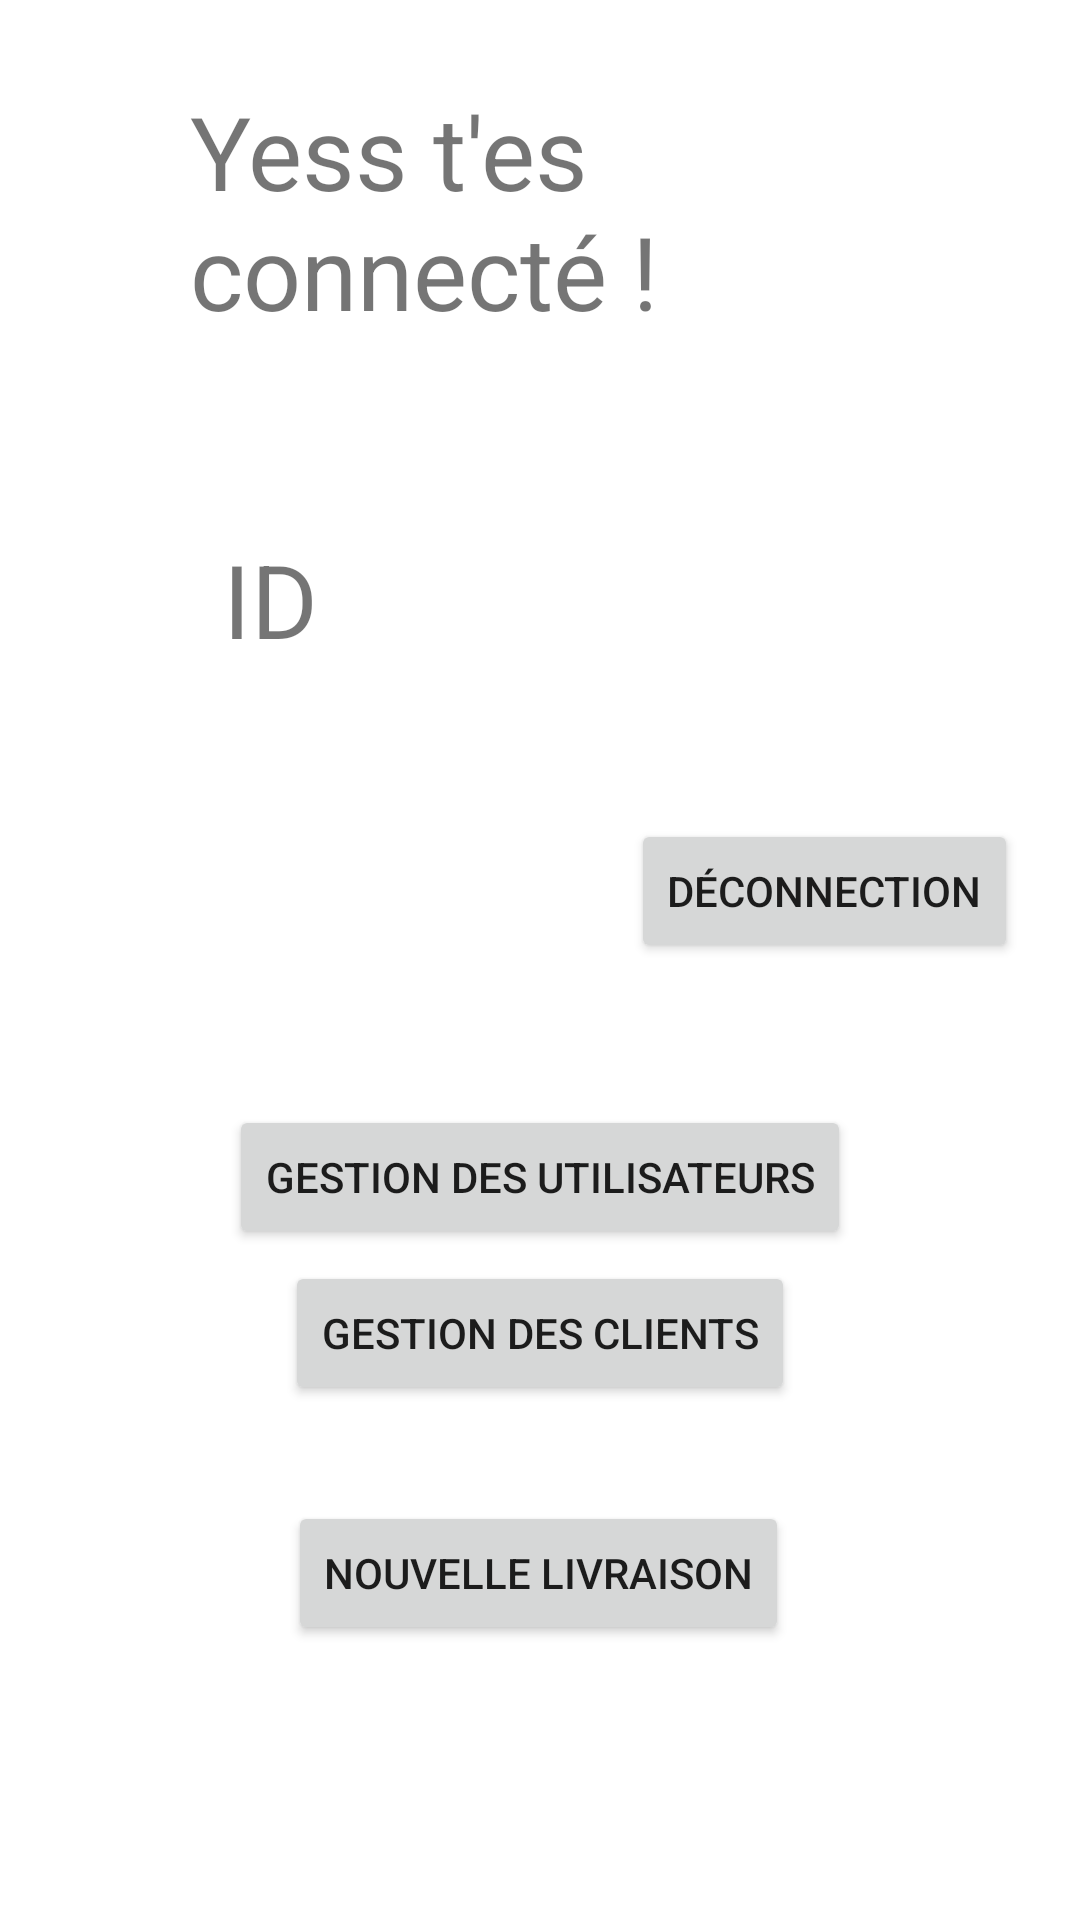

Here is an Android app screen rendered from its layout file. Give the layout XML and the strings, colors and styles it references.
<!-- AndroidManifest.xml: application theme Theme.Gestion_roll -->
<!-- res/layout/activity_accueil_admin.xml -->
<?xml version="1.0" encoding="utf-8"?>
<androidx.constraintlayout.widget.ConstraintLayout xmlns:android="http://schemas.android.com/apk/res/android"
    xmlns:app="http://schemas.android.com/apk/res-auto"
    xmlns:tools="http://schemas.android.com/tools"
    android:layout_width="match_parent"
    android:layout_height="match_parent"
    tools:context=".AccueilAdmin">

    <TextView
        android:id="@+id/textView"
        android:layout_width="247dp"
        android:layout_height="137dp"
        android:text="@string/bravo_connecter"
        android:textSize="34sp"
        app:layout_constraintBottom_toBottomOf="parent"
        app:layout_constraintEnd_toEndOf="parent"
        app:layout_constraintHorizontal_bias="0.56"
        app:layout_constraintStart_toStartOf="parent"
        app:layout_constraintTop_toTopOf="parent"
        app:layout_constraintVertical_bias="0.055" />

    <TextView
        android:id="@+id/text_id"
        android:layout_width="144dp"
        android:layout_height="161dp"
        android:text="@string/id"
        android:textSize="34sp"
        app:layout_constraintBottom_toBottomOf="parent"
        app:layout_constraintEnd_toEndOf="parent"
        app:layout_constraintHorizontal_bias="0.344"
        app:layout_constraintStart_toStartOf="parent"
        app:layout_constraintTop_toBottomOf="@+id/textView"
        app:layout_constraintVertical_bias="0.039" />

    <Button
        android:id="@+id/button_deco"
        android:layout_width="wrap_content"
        android:layout_height="wrap_content"
        android:text="@string/d_connection"
        app:layout_constraintBottom_toBottomOf="parent"
        app:layout_constraintEnd_toEndOf="parent"
        app:layout_constraintHorizontal_bias="0.911"
        app:layout_constraintStart_toStartOf="parent"
        app:layout_constraintTop_toTopOf="parent"
        app:layout_constraintVertical_bias="0.461" />

    <Button
        android:id="@+id/button_new_delivery"
        android:layout_width="wrap_content"
        android:layout_height="wrap_content"
        android:text="@string/button_new_delivery"
        app:layout_constraintBottom_toBottomOf="parent"
        app:layout_constraintEnd_toEndOf="parent"
        app:layout_constraintHorizontal_bias="0.497"
        app:layout_constraintStart_toStartOf="parent"
        app:layout_constraintTop_toTopOf="parent"
        app:layout_constraintVertical_bias="0.845" />

    <Button
        android:id="@+id/button_new_user"
        android:layout_width="wrap_content"
        android:layout_height="wrap_content"
        android:text="@string/new_client"
        app:layout_constraintBottom_toBottomOf="parent"
        app:layout_constraintEnd_toEndOf="parent"
        app:layout_constraintStart_toStartOf="parent"
        app:layout_constraintTop_toTopOf="parent"
        app:layout_constraintVertical_bias="0.71" />

    <Button
        android:id="@+id/button_user_management"
        android:layout_width="wrap_content"
        android:layout_height="wrap_content"
        android:text="@string/user_management"
        app:layout_constraintBottom_toBottomOf="parent"
        app:layout_constraintEnd_toEndOf="parent"
        app:layout_constraintStart_toStartOf="parent"
        app:layout_constraintTop_toTopOf="parent"
        app:layout_constraintVertical_bias="0.622" />

</androidx.constraintlayout.widget.ConstraintLayout>
<!-- resources referenced by this layout -->
<resources>
  <string name="bravo_connecter">Yess t\'es connecté !</string>
  <string name="button_new_delivery">Nouvelle livraison</string>
  <string name="d_connection">Déconnection</string>
  <string name="id">ID</string>
  <string name="new_client">Gestion des clients</string>
  <string name="user_management">Gestion des utilisateurs</string>
  <style name="Theme.Gestion_roll" parent="Theme.MaterialComponents.DayNight.NoActionBar">
          
          <item name="colorPrimary">@color/purple_500</item>
          <item name="colorPrimaryVariant">@color/purple_700</item>
          <item name="colorOnPrimary">@color/white</item>
          
          <item name="colorSecondary">@color/teal_200</item>
          <item name="colorSecondaryVariant">@color/teal_700</item>
          <item name="colorOnSecondary">@color/black</item>
          
          <item name="android:statusBarColor">?attr/colorPrimaryVariant</item>
          
      </style>
  <!-- not gathered from this repository: default colours our renderer supplied (Android Studio template values) -->
  <color name="purple_500">#FF6200EE</color>
  <color name="purple_700">#FF3700B3</color>
  <color name="teal_200">#FF03DAC5</color>
  <color name="teal_700">#FF018786</color>
  <color name="black">#FF000000</color>
  <color name="white">#FFFFFFFF</color>
</resources>
